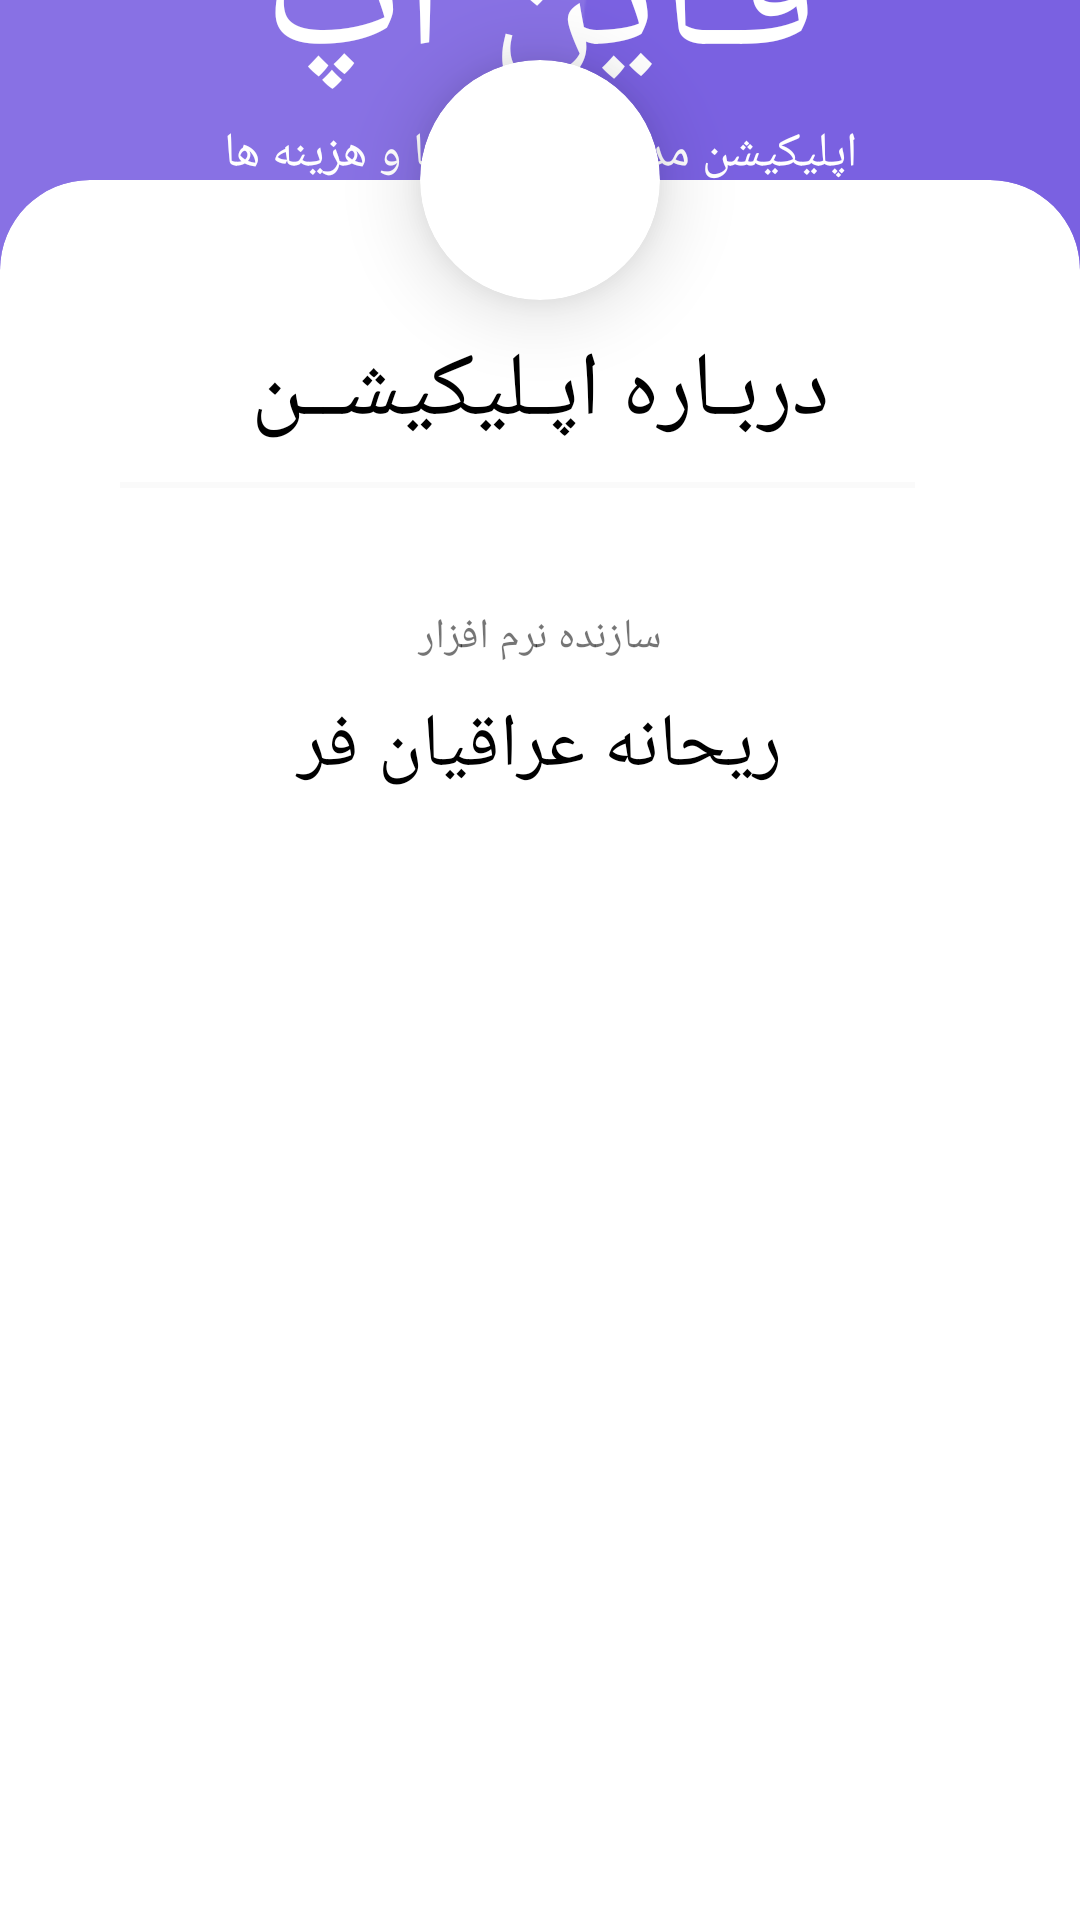

Reconstruct the res/layout file that produces this screen, plus the resources it refers to.
<!-- AndroidManifest.xml: application theme Theme.FinApp2 -->
<!-- res/layout/atv_about.xml -->
<?xml version="1.0" encoding="utf-8"?>
<androidx.constraintlayout.widget.ConstraintLayout xmlns:android="http://schemas.android.com/apk/res/android"
    xmlns:app="http://schemas.android.com/apk/res-auto"
    xmlns:tools="http://schemas.android.com/tools"
    android:layout_width="match_parent"
    android:layout_height="match_parent"
    android:background="#000000"
    android:fitsSystemWindows="true"
    tools:context=".atv_login">

    <ImageView
        android:id="@+id/imageView"
        android:layout_width="0dp"
        android:layout_height="0dp"
        android:scaleType="centerCrop"
        app:layout_constraintBottom_toBottomOf="parent"
        app:layout_constraintEnd_toEndOf="parent"
        app:layout_constraintStart_toStartOf="parent"
        app:layout_constraintTop_toTopOf="parent"
        app:srcCompat="@mipmap/bg" />

    <LinearLayout
        android:id="@+id/linearLayout"
        android:layout_width="0dp"
        android:layout_height="wrap_content"
        android:layout_marginBottom="620dp"
        android:gravity="center_horizontal"
        android:orientation="vertical"
        app:layout_constraintBottom_toBottomOf="@+id/imageView"
        app:layout_constraintEnd_toEndOf="parent"
        app:layout_constraintStart_toStartOf="parent"
        app:layout_constraintTop_toTopOf="parent">

        <TextView
            android:id="@+id/textView4"
            android:layout_width="match_parent"
            android:layout_height="wrap_content"
            android:gravity="center_horizontal|center_vertical"
            android:text="فـاین اپ"
            android:textColor="#FFF"
            android:textSize="60sp" />

        <TextView
            android:id="@+id/textView5"
            android:layout_width="match_parent"
            android:layout_height="wrap_content"
            android:gravity="center_horizontal|center_vertical"
            android:text="اپلیکیشن مدیریت درآمدها و هزینه ها"
            android:textColor="#FFF"
            android:textSize="16sp" />
    </LinearLayout>

    <androidx.cardview.widget.CardView
        android:id="@+id/cardView3"
        android:layout_width="80dp"
        android:layout_height="80dp"
        android:layout_marginBottom="540dp"
        app:cardCornerRadius="40dp"
        app:cardElevation="15dp"
        app:layout_constraintBottom_toBottomOf="@+id/imageView"
        app:layout_constraintEnd_toEndOf="parent"
        app:layout_constraintStart_toStartOf="parent">

        <ImageView
            android:id="@+id/imageView4"
            android:layout_width="match_parent"
            android:layout_height="match_parent"
            android:layout_margin="10dp"
            app:srcCompat="@drawable/ic_outline_info_24" />
    </androidx.cardview.widget.CardView>

    <androidx.cardview.widget.CardView
        android:id="@+id/cardView2"
        android:layout_width="0dp"
        android:layout_height="580dp"
        app:cardCornerRadius="30dp"
        app:cardElevation="0dp"
        app:layout_constraintBottom_toBottomOf="parent"
        app:layout_constraintEnd_toEndOf="parent"
        app:layout_constraintStart_toStartOf="parent">

        <LinearLayout
            android:layout_width="match_parent"
            android:layout_height="match_parent"
            android:layout_marginStart="40dp"
            android:layout_marginLeft="40dp"
            android:layout_marginTop="50dp"
            android:layout_marginEnd="40dp"
            android:layout_marginRight="40dp"
            android:layout_marginBottom="40dp"
            android:gravity="center_horizontal"
            android:orientation="vertical">

            <TextView
                android:id="@+id/textView7"
                android:layout_width="match_parent"
                android:layout_height="wrap_content"
                android:layout_marginLeft="10dp"
                android:layout_marginRight="10dp"
                android:gravity="center_horizontal"
                android:text="دربـاره اپـلیکیشــن"
                android:textColor="#000"
                android:textSize="30dp"></TextView>

            <TextView
                android:id="@+id/textView6"
                android:layout_width="match_parent"
                android:layout_height="2dp"
                android:layout_marginTop="10dp"
                android:layout_marginRight="10dp"
                android:background="#05000000"

                android:gravity="center_horizontal|center_vertical"
                android:textColor="#1E88E5"
                app:layout_constraintBottom_toBottomOf="parent"
                app:layout_constraintEnd_toEndOf="parent"
                app:layout_constraintStart_toStartOf="parent" />

            <TextView
                android:id="@+id/textView8"
                android:layout_width="match_parent"
                android:layout_height="wrap_content"
                android:layout_marginTop="40dp"
                android:gravity="center_horizontal"
                android:text="سازنده نرم افزار" />

            <TextView
                android:id="@+id/textView3"
                android:layout_width="match_parent"
                android:layout_height="wrap_content"
                android:layout_marginTop="10dp"
                android:gravity="center_horizontal"
                android:text="ریحانه عراقیان فر"
                android:textColor="#000"
                android:textSize="25sp" />


        </LinearLayout>
    </androidx.cardview.widget.CardView>

    <TextView
        android:id="@+id/textView2"
        android:layout_width="0dp"
        android:layout_height="40dp"
        android:background="#FFF"
        app:layout_constraintBottom_toBottomOf="@+id/imageView"
        app:layout_constraintEnd_toEndOf="parent"
        app:layout_constraintStart_toStartOf="parent" />

</androidx.constraintlayout.widget.ConstraintLayout>
<!-- resources referenced by this layout -->
<resources>
  <!-- mipmap bg: png bitmap (mipmap-xxxhdpi, 20387 bytes) -->
  <style name="Theme.FinApp2" parent="Theme.MaterialComponents.DayNight.NoActionBar">
          
          <item name="colorPrimary">@color/purple_500</item>
          <item name="colorPrimaryVariant">@color/purple_700</item>
          <item name="colorOnPrimary">@color/white</item>
          
          <item name="colorSecondary">@color/teal_200</item>
          <item name="colorSecondaryVariant">@color/teal_700</item>
          <item name="colorOnSecondary">@color/black</item>
          
          <item name="android:statusBarColor" tools:targetApi="l">?attr/colorPrimaryVariant</item>
          
      </style>
  <color name="purple_500">#FFF</color>
  <color name="purple_700">#FFF</color>
  <color name="white">#FFFFFFFF</color>
  <color name="teal_200">#FFF</color>
  <color name="teal_700">#FFF</color>
  <color name="black">#FF000000</color>
</resources>
